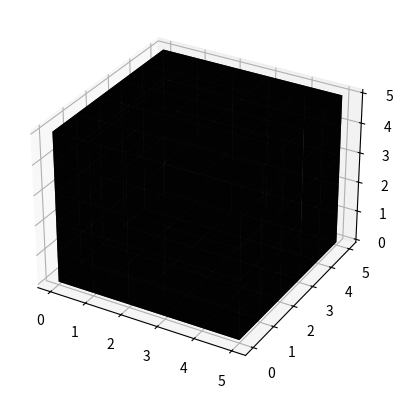

The matplotlib source for this figure:
# Import libraries
import matplotlib.pyplot as plt
from mpl_toolkits.mplot3d import Axes3D
import numpy as np

# Create axis
axes = [5, 5, 5]
 
# Create Data
data = np.ones(axes, dtype=np.bool)
 
# Control Transparency
alpha = 0.9
 
# Control colour
colors = np.empty(axes + [4], dtype=np.float32)
 
colors[:] = [0, 0, 0, alpha]  # changed color
 
# Plot figure
fig = plt.figure()
ax = fig.add_subplot(111, projection='3d')
 
# Voxels is used to customizations of the
# sizes, positions and colors.
ax.voxels(data, facecolors=colors)
